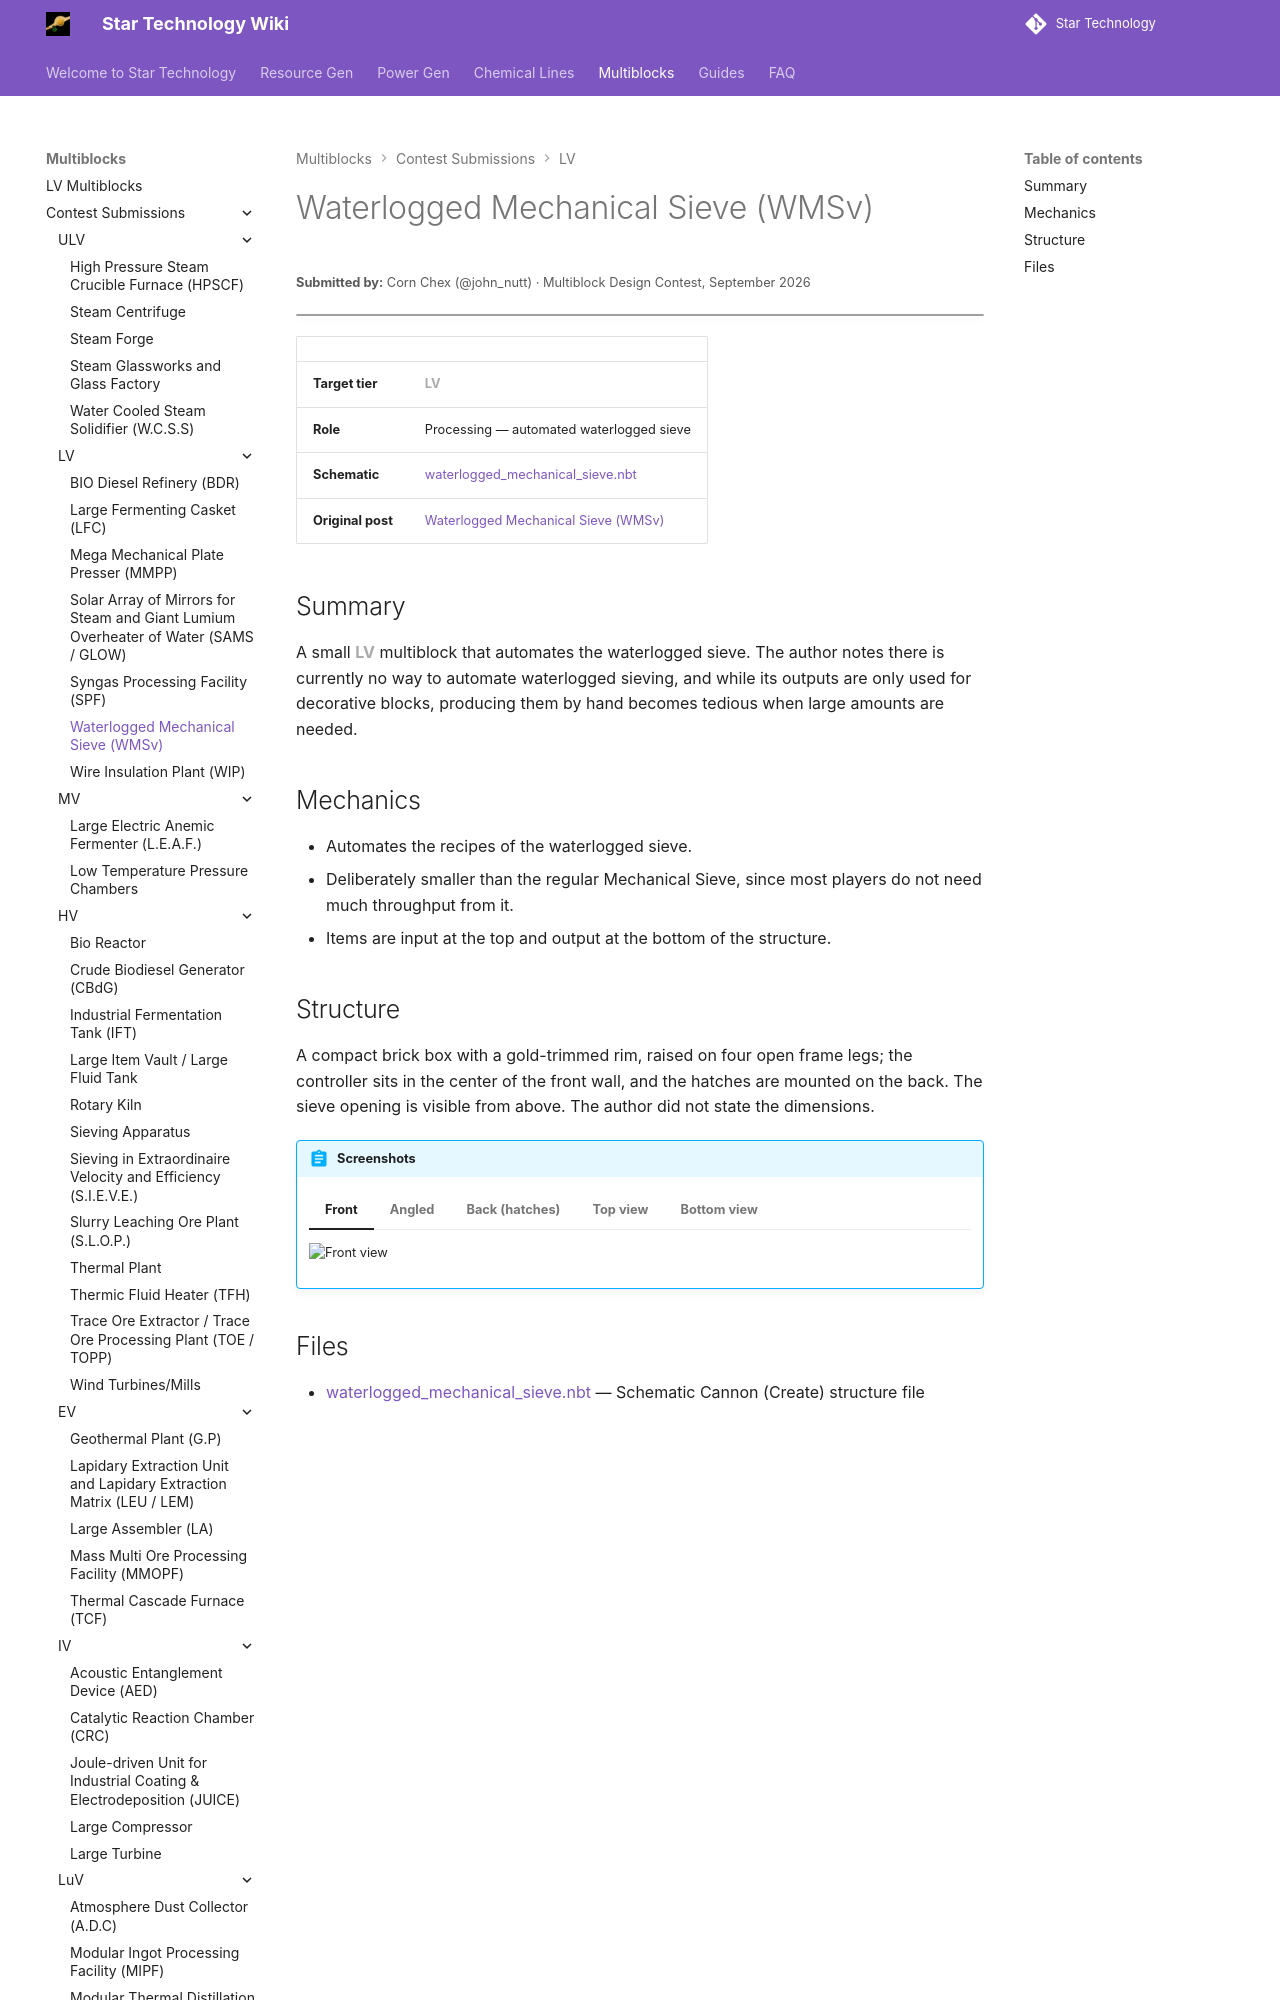

repository: StarT-Dev-Team/StarT-Wiki · page: Multiblocks/Contest/waterlogged-mechanical-sieve/index.html · generator: mkdocs

---
title: Waterlogged Mechanical Sieve
author: Corn Chex
---

# Waterlogged Mechanical Sieve (WMSv)
<small>**Submitted by:** Corn Chex (@john_nutt) · Multiblock Design Contest, September 2026</small>

!!! quote ""

| | |
|---|---|
| **Target tier** | <LV>LV</LV> |
| **Role** | Processing — automated waterlogged sieve |
| **Schematic** | [waterlogged_mechanical_sieve.nbt](Contest_img/waterlogged-mechanical-sieve/waterlogged_mechanical_sieve.nbt) |
| **Original post** | [Waterlogged Mechanical Sieve (WMSv)](https://discord.com/channels/1177211394039484477/1553616455176560782) |

## Summary

A small <LV>LV</LV> multiblock that automates the waterlogged sieve. The author notes there is currently no way to automate waterlogged sieving, and while its outputs are only used for decorative blocks, producing them by hand becomes tedious when large amounts are needed.
